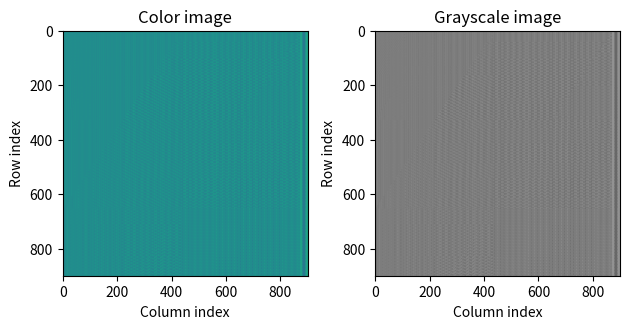
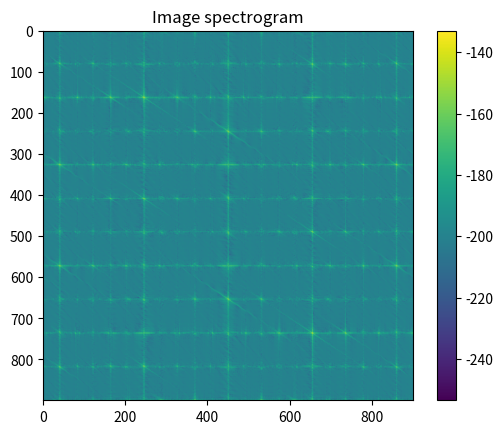
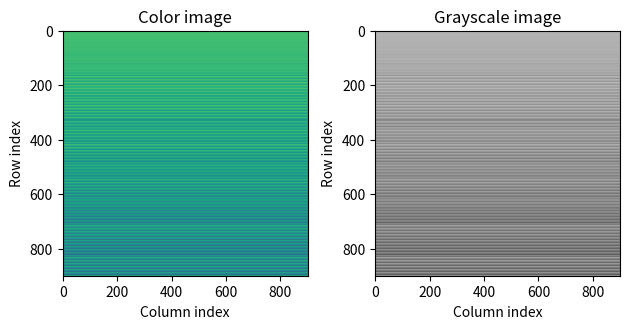
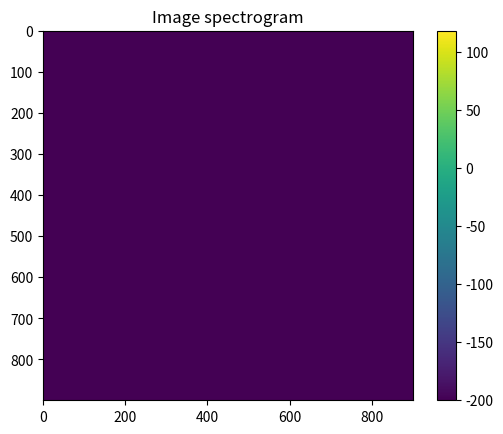
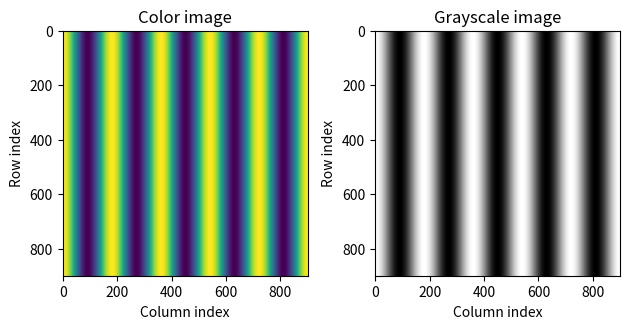
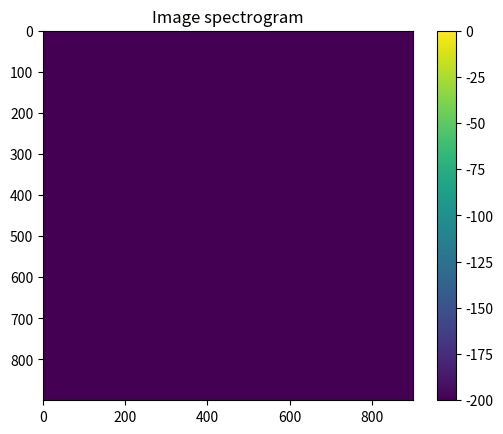
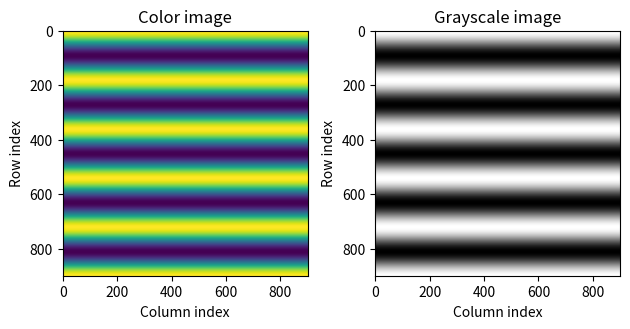
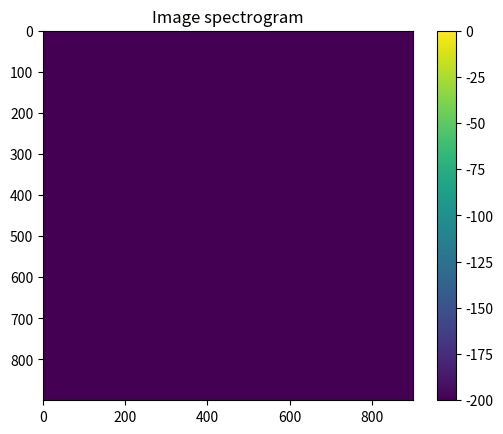
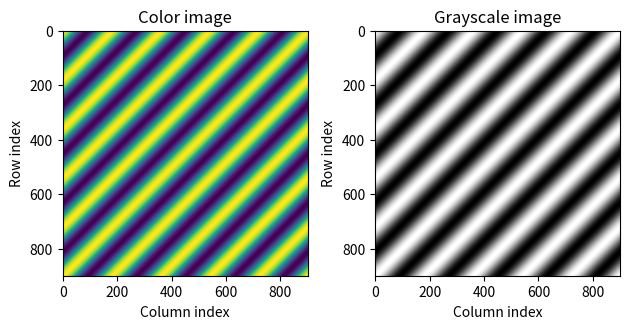
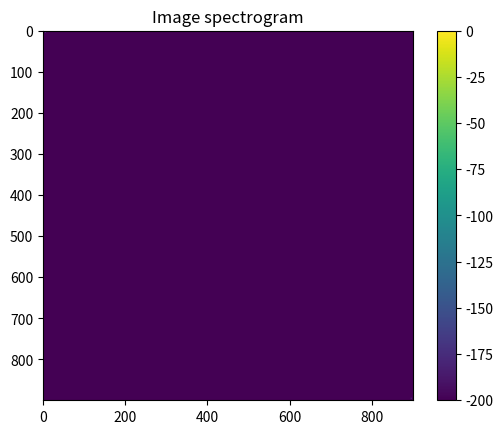

These figures' Python source, in order: (Note: this script raises an exception after producing the figures.)
import os
import scipy
import numpy as np
import matplotlib.pyplot as plt


def main():
    output_dir = './outputs_homework'
    if not os.path.isdir(output_dir):
        os.mkdir(output_dir)

    ex_1(output_dir)
    ex_2(output_dir, 1.05)
    ex_3(output_dir)
    ex_4(output_dir)


def ex_4(output_dir):
    pass


def ex_2(output_dir, snr):
    original_image = scipy.misc.face(gray=True)
    X_original_image = np.fft.rfft2(original_image)

    no_freq_components = np.sum(X_original_image.shape)
    no_freq_components_to_delete = no_freq_components - int(no_freq_components / snr)

    X_original_image_abs_db = 20 * np.log10(np.abs(X_original_image))
    threshold = np.partition(X_original_image_abs_db.flatten(), -no_freq_components_to_delete)[
        -no_freq_components_to_delete]
    X_compressed_image = X_original_image.copy()
    X_compressed_image[X_original_image_abs_db >= threshold] = 0
    compressed_image = np.fft.irfft2(X_compressed_image)

    fig, axes = plt.subplots(nrows=1, ncols=2)
    for ax, image, title in zip(axes.flatten(), [original_image, compressed_image],
                                ['Original image', 'Compressed image']):
        ax.imshow(image, cmap=plt.cm.gray)
        ax.set_title(title)
        ax.set_axis_off()
    fig.tight_layout()
    fig.savefig(os.path.join(output_dir, 'ex_2.png'))
    fig.savefig(os.path.join(output_dir, 'ex_2.pdf'), format='pdf')


def ex_3(output_dir):
    pass


def save_plot_of_image(image, file_name):
    fig, (left_ax, right_ax) = plt.subplots(nrows=1, ncols=2)
    left_ax.imshow(image)
    left_ax.set_title('Color image')
    right_ax.imshow(image, cmap=plt.cm.gray)
    right_ax.set_title('Grayscale image')
    for ax in [left_ax, right_ax]:
        ax.set_xlabel('Column index')
        ax.set_ylabel('Row index')
    fig.tight_layout()
    fig.savefig('{}.png'.format(file_name))
    fig.savefig('{}.pdf'.format(file_name), format='pdf')


def save_spectrogram_of_image(X_image, file_name):
    X_image_abs_db = 20 * np.log10(np.abs(X_image + 1e-10))

    fig, ax = plt.subplots()
    color_bar = ax.imshow(X_image_abs_db)
    fig.colorbar(color_bar, ax=ax)
    ax.set_title('Image spectrogram')
    fig.savefig('{}.png'.format(file_name))
    fig.savefig('{}.pdf'.format(file_name), format='pdf')


def ex_1(output_dir):
    # punctul a)
    no_rows, no_cols = 900, 900
    row_indexes, col_indexes = np.indices((no_rows, no_cols))
    image = np.sin(2 * np.pi * row_indexes + 3 * np.pi * col_indexes)
    save_plot_of_image(image, os.path.join(output_dir, 'ex_1_pct_a_image'))
    X_image = np.fft.fft2(image)
    save_spectrogram_of_image(X_image, os.path.join(output_dir, 'ex_1_pct_a_image_spectrogram'))

    # punctul b)
    no_rows, no_cols = 900, 900
    row_indexes, col_indexes = np.indices((no_rows, no_cols))
    image = np.sin(4 * np.pi * row_indexes) + np.cos(6 * np.pi * col_indexes)
    save_plot_of_image(image, os.path.join(output_dir, 'ex_1_pct_b_image'))
    X_image = np.fft.fft2(image)
    save_spectrogram_of_image(X_image, os.path.join(output_dir, 'ex_1_pct_b_image_spectrogram'))

    # punctul c)
    no_rows, ncols = 900, 900
    X_image = np.zeros(shape=(no_rows, no_cols))
    X_image[0][5] = X_image[0][ncols - 5] = 1
    image = np.fft.ifft2(X_image).real
    save_plot_of_image(image, os.path.join(output_dir, 'ex_1_pct_c_image'))
    save_spectrogram_of_image(X_image, os.path.join(output_dir, 'ex_1_pct_c_image_spectrogram'))

    # punctul d)
    no_rows, ncols = 900, 900
    X_image = np.zeros(shape=(no_rows, no_cols))
    X_image[5][0] = X_image[no_rows - 5][0] = 1
    image = np.fft.ifft2(X_image).real
    save_plot_of_image(image, os.path.join(output_dir, 'ex_1_pct_d_image'))
    save_spectrogram_of_image(X_image, os.path.join(output_dir, 'ex_1_pct_d_image_spectrogram'))

    # punctul e)
    no_rows, ncols = 900, 900
    X_image = np.zeros(shape=(no_rows, no_cols))
    X_image[5][5] = X_image[no_rows - 5][ncols - 5] = 1
    image = np.fft.ifft2(X_image).real
    save_plot_of_image(image, os.path.join(output_dir, 'ex_1_pct_e_image'))
    save_spectrogram_of_image(X_image, os.path.join(output_dir, 'ex_1_pct_e_image_spectrogram'))


if __name__ == '__main__':
    main()
